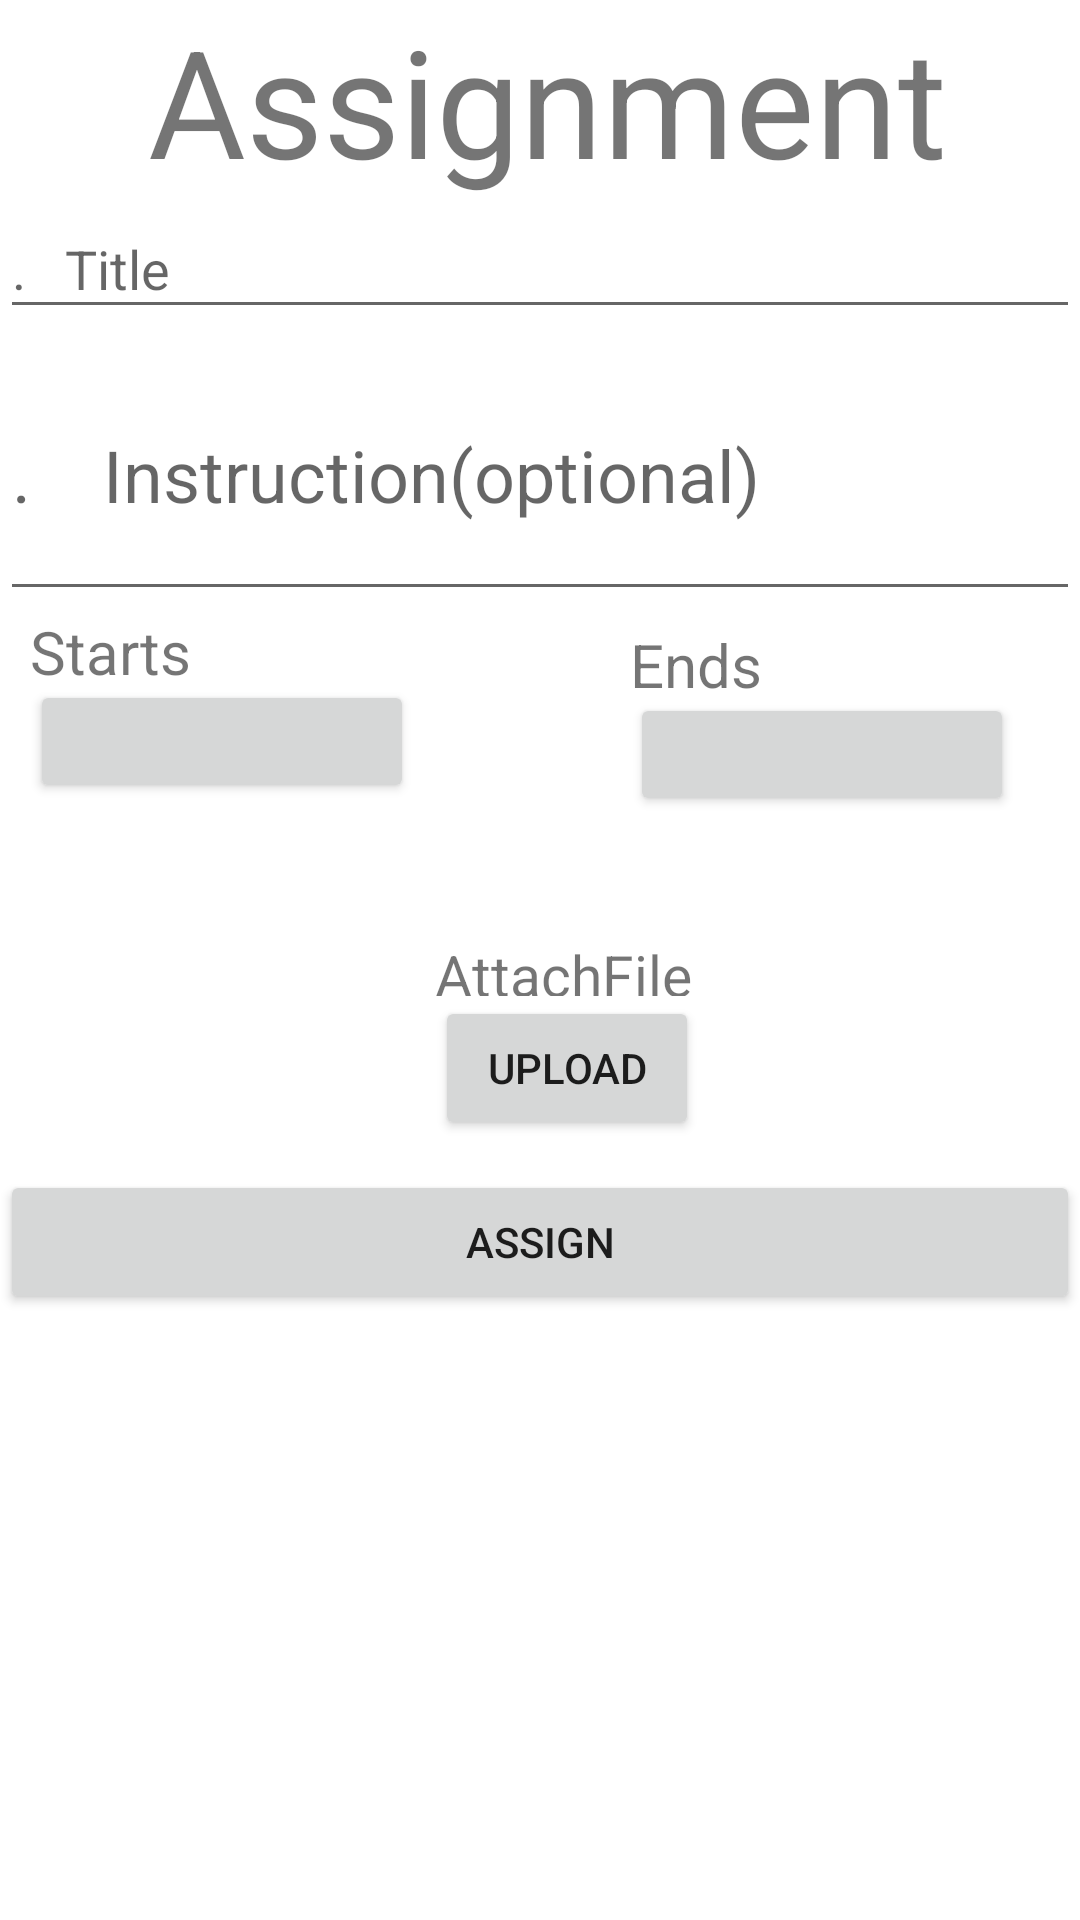

Android layout source for this screen:
<!-- AndroidManifest.xml: application theme Theme.StudentConnect -->
<!-- res/layout/activity_upload_assignment.xml -->
<?xml version="1.0" encoding="utf-8"?>
<LinearLayout xmlns:android="http://schemas.android.com/apk/res/android"

    android:layout_width="match_parent"
    android:layout_height="match_parent"
    xmlns:tools="http://schemas.android.com/tools"
    android:background="@drawable/login_background"
    tools:context=".UploadAssignment"
    android:orientation="vertical">
    <TextView
        android:id="@+id/textView2"
        android:layout_width="match_parent"
        android:layout_height="wrap_content"

        android:text="    Assignment"
        android:textSize="50sp"
        />
    <EditText
        android:id="@+id/edt2"
        android:layout_width="match_parent"
        android:layout_height="43dp"
        android:ems="10"
        android:hint=".   Title"
        android:inputType="textMultiLine"
        />
    <EditText
        android:id="@+id/edt1"
        android:layout_width="match_parent"
        android:layout_height="94dp"
        android:ems="10"
        android:hint=".    Instruction(optional)"
        android:inputType="textMultiLine"

        android:textSize="24sp"

        />

    <TextView
        android:id="@+id/textView"
        android:layout_width="136dp"
        android:layout_height="23dp"

        android:layout_marginLeft="10dp"
        android:textSize="20dp"


        android:text="Starts"

        />
    <Button
        android:id="@+id/b1"
        android:layout_width="128dp"
        android:layout_height="41dp"
        android:layout_marginStart="10dp"

        />
    <TextView
        android:id="@+id/textView3"

        android:layout_width="136dp"
        android:layout_height="23dp"
        android:layout_marginStart="210dp"
        android:layout_marginTop="-60dp"
        android:textSize="20dp"

        android:text="Ends"

        />

    <Button

        android:id="@+id/b2"
        android:layout_width="128dp"
        android:layout_height="41dp"
        android:layout_marginStart="210dp"

        />
    <TextView
        android:id="@+id/textView4"
        android:layout_width="118dp"
        android:layout_height="20dp"
        android:layout_marginStart="145dp"
        android:layout_marginTop="40dp"

        android:layout_marginEnd="147dp"
        android:textSize="19dp"

        android:text="AttachFile"

        />


    <Button
        android:id="@+id/Upload"
        android:layout_width="wrap_content"
        android:layout_height="48dp"
        android:layout_marginStart="145dp"


        android:text="Upload"
        android:layout_marginBottom="10dp"

        />







    <Button
        android:id="@+id/Assign"
        android:layout_width="match_parent"
        android:layout_height="wrap_content"


        android:text="Assign"
        />



</LinearLayout>
<!-- resources referenced by this layout -->
<resources>
  <style name="Theme.StudentConnect" parent="Theme.MaterialComponents.DayNight.DarkActionBar">
          
          <item name="colorPrimary">@color/purple_500</item>
          <item name="colorPrimaryVariant">@color/purple_700</item>
          <item name="colorOnPrimary">@color/white</item>
          
          <item name="colorSecondary">@color/teal_200</item>
          <item name="colorSecondaryVariant">@color/teal_700</item>
          <item name="colorOnSecondary">@color/black</item>
          
          <item name="android:statusBarColor" tools:targetApi="l">?attr/colorPrimaryVariant</item>
          
      </style>
  <color name="purple_500">#FF6200EE</color>
  <color name="purple_700">#FF3700B3</color>
  <color name="white">#FFFFFFFF</color>
  <color name="teal_200">#FF03DAC5</color>
  <color name="teal_700">#FF018786</color>
  <color name="black">#FF000000</color>
</resources>
